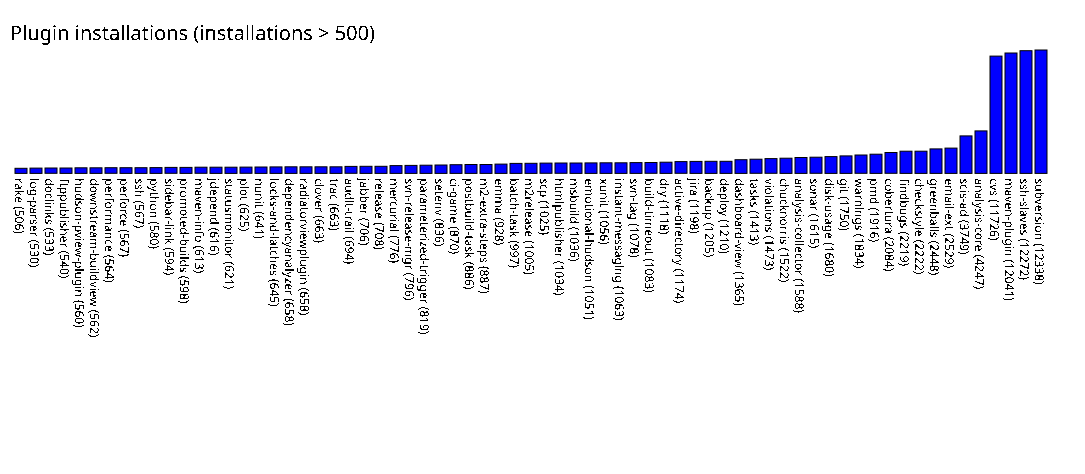

Values plotted in this chart, from the file beside it:
rake, 506
log-parser, 530
doclinks, 533
ftppublisher, 540
hudson-pview-plugin, 560
downstream-buildview, 562
performance, 564
perforce, 567
ssh, 567
python, 580
sidebar-link, 594
promoted-builds, 598
maven-info, 613
jdepend, 616
statusmonitor, 621
plot, 625
nunit, 641
locks-and-latches, 645
dependencyanalyzer, 658
radiatorviewplugin, 658
clover, 663
trac, 663
audit-trail, 694
jabber, 706
release, 708
mercurial, 776
svn-release-mgr, 796
parameterized-trigger, 819
setenv, 836
ci-game, 870
postbuild-task, 886
m2-extra-steps, 887
emma, 928
batch-task, 997
m2release, 1005
scp, 1025
htmlpublisher, 1034
msbuild, 1036
emotional-hudson, 1051
xunit, 1056
instant-messaging, 1063
svn-tag, 1078
build-timeout, 1083
dry, 1118
active-directory, 1174
jira, 1198
backup, 1205
deploy, 1210
dashboard-view, 1365
tasks, 1413
violations, 1473
chucknorris, 1522
analysis-collector, 1588
sonar, 1615
disk-usage, 1680
git, 1750
warnings, 1834
pmd, 1916
cobertura, 2084
findbugs, 2219
checkstyle, 2222
... 8 more rows
